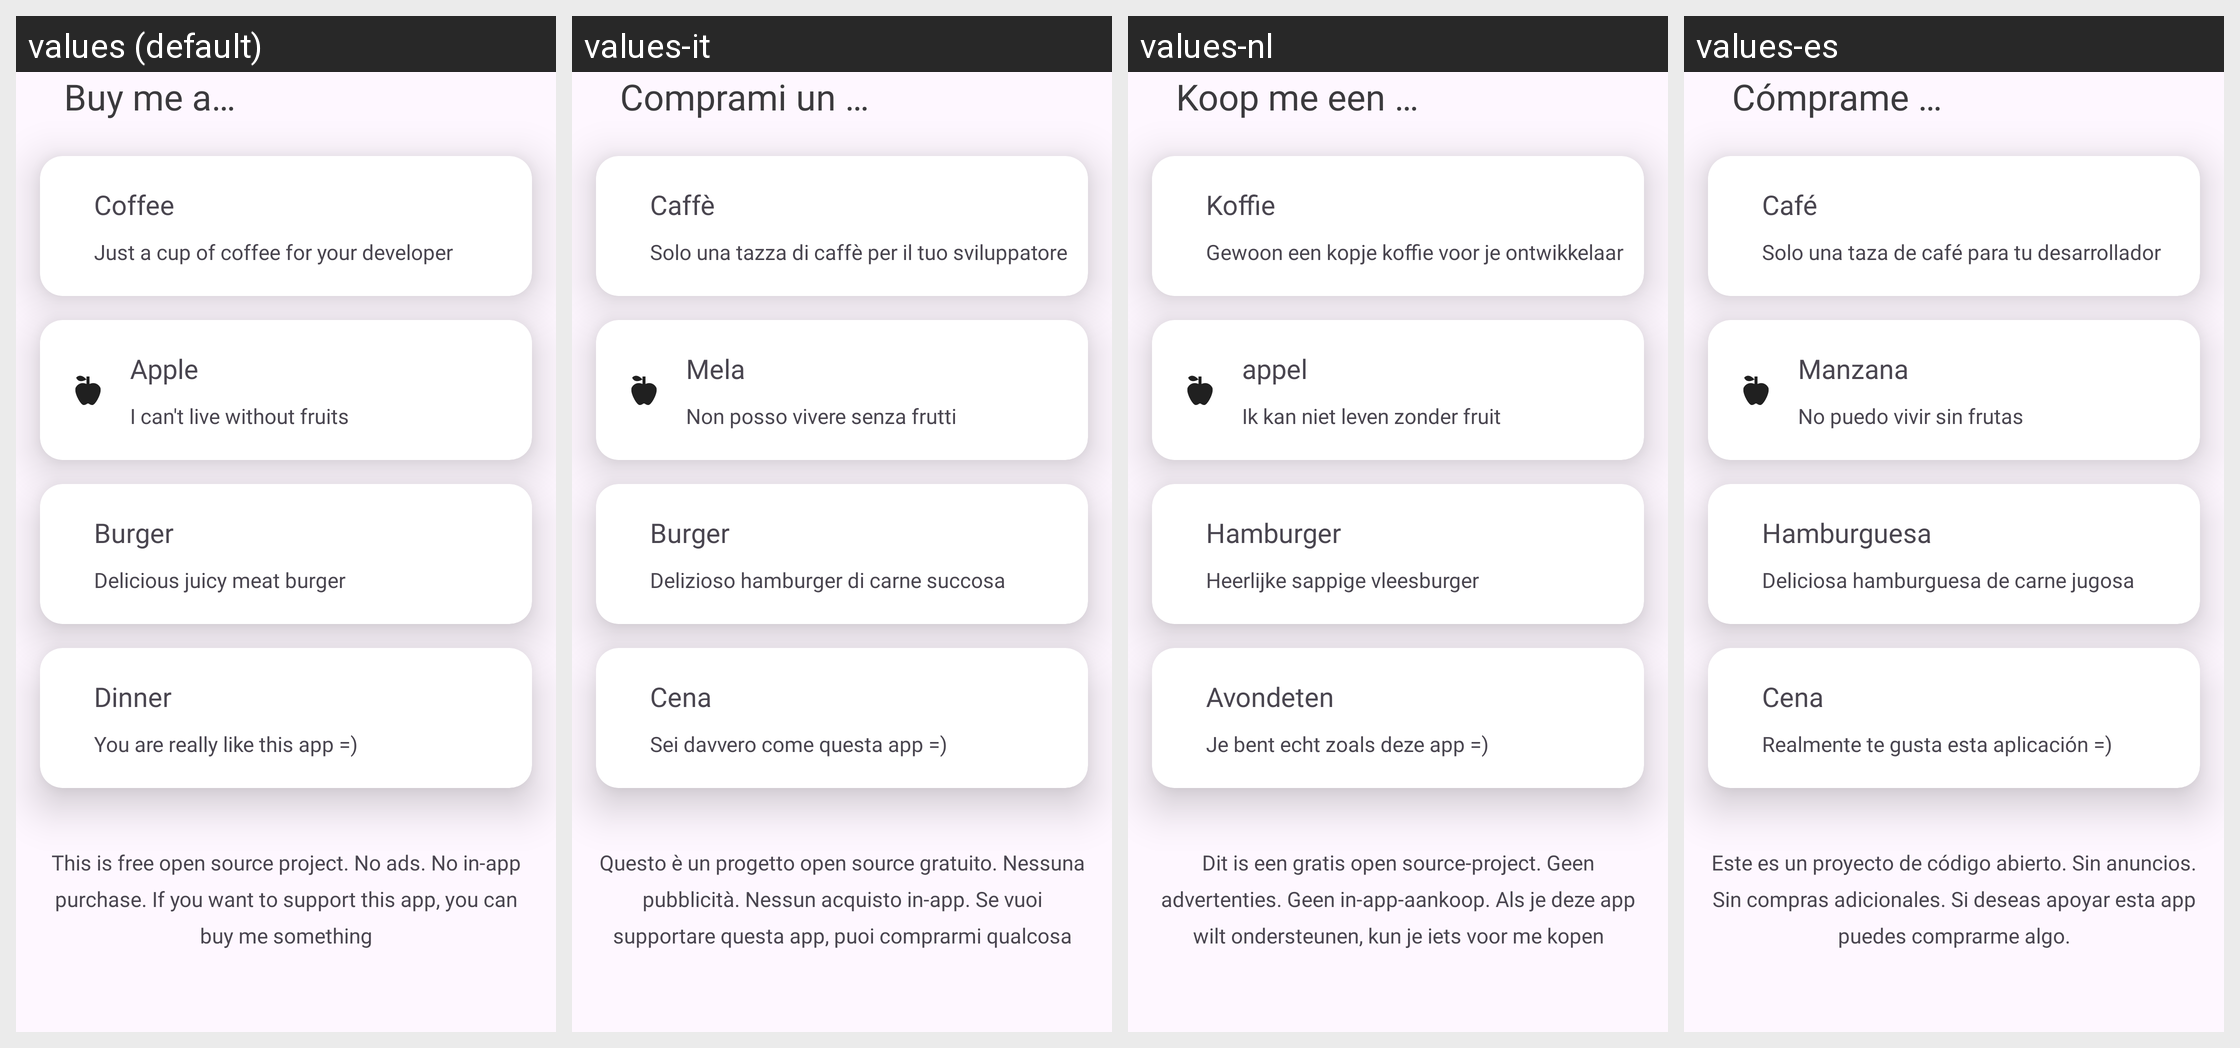

Translations of the strings shown on this Android screen, per locale in the grid:
Android screen res/layout/activity_donut.xml rendered under 4 locales, left to right: values (default), values-it, values-nl, values-es. Device: Nexus 5 (rendered at 1080×1920; each locale shown at half size, 540×960, under a caption strip naming it); theme Theme.QP.
Other locales in the repository, not shown: values-de, values-fr, values-hi, values-ja, values-ko, values-ru, values-zh-rCN, values-zn.
Strings drawn on this screen, with the default value and each locale's value (text and hints the layout hard-codes, and strings that could not be matched under every locale, appear in the picture but are not listed):

donutMe
  values: Buy me a…
  values-it: Comprami un …
  values-nl: Koop me een …
  values-es: Cómprame …

coffee
  values: Coffee
  values-it: Caffè
  values-nl: Koffie
  values-es: Café

coffeeDesc
  values: Just a cup of coffee for your developer
  values-it: Solo una tazza di caffè per il tuo sviluppatore
  values-nl: Gewoon een kopje koffie voor je ontwikkelaar
  values-es: Solo una taza de café para tu desarrollador

apple
  values: Apple
  values-it: Mela
  values-nl: appel
  values-es: Manzana

appleDesc
  values: I can't live without fruits
  values-it: Non posso vivere senza frutti
  values-nl: Ik kan niet leven zonder fruit
  values-es: No puedo vivir sin frutas

burger
  values: Burger
  values-it: Burger
  values-nl: Hamburger
  values-es: Hamburguesa

burgerDesc
  values: Delicious juicy meat burger
  values-it: Delizioso hamburger di carne succosa
  values-nl: Heerlijke sappige vleesburger
  values-es: Deliciosa hamburguesa de carne jugosa

dinner
  values: Dinner
  values-it: Cena
  values-nl: Avondeten
  values-es: Cena

dinnerDesc
  values: You are really like this app =)
  values-it: Sei davvero come questa app =)
  values-nl: Je bent echt zoals deze app =)
  values-es: Realmente te gusta esta aplicación =)

buyMe
  values: This is free open source project. No ads. No in-app purchase. If you want to support this app, you can buy me something
  values-it: Questo è un progetto open source gratuito. Nessuna pubblicità. Nessun acquisto in-app. Se vuoi supportare questa app, puoi comprarmi qualcosa
  values-nl: Dit is een gratis open source-project. Geen advertenties. Geen in-app-aankoop. Als je deze app wilt ondersteunen, kun je iets voor me kopen
  values-es: Este es un proyecto de código abierto. Sin anuncios. Sin compras adicionales. Si deseas apoyar esta app puedes comprarme algo.
